Run: headless pygame with SDL's dummy video driver; simulated clock (each Clock.tick advances the game by its frame time, no real sleeping); random seed 0; keys injected as events and as key.get_pressed() state; no mouse input.
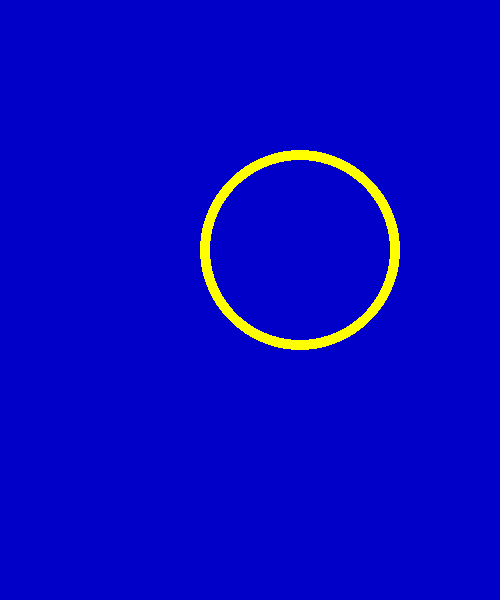
Frame 1 of 1 · flips 1–60 · no input

The pygame program that drew these frames:

#!/usr/bin/env python3
# -*-coding:utf-8-*-
# Author:SesameMing <blog.v-api.cn>
# Email:admin@v-api.cn
# Time:2016-11-25 10:31
import sys
import pygame
from pygame.locals import *

pygame.init()
screen = pygame.display.set_mode((500, 600))
pygame.display.set_caption("Drawing Circles")

while True:
    for event in pygame.event.get():
        if event.type in (QUIT, KEYDOWN):
            sys.exit()

    screen.fill((0, 0, 200))

    # draw a circle
    color = 255, 255, 0
    position = 300, 250
    radius = 100
    width = 10
    pygame.draw.circle(screen, color, position, radius, width)

    pygame.display.update()
